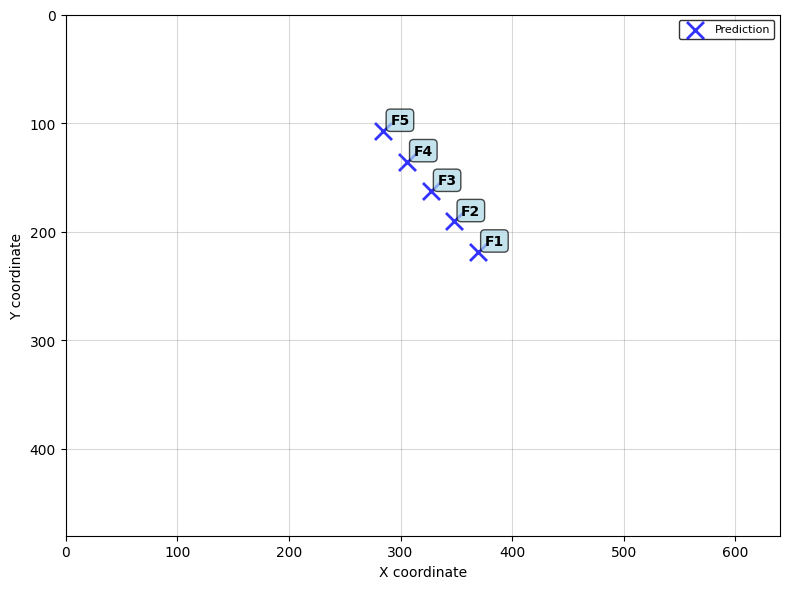

Write Python code to recreate this figure.
import numpy as np
import matplotlib.pyplot as plt

# 设置中文字体
plt.rcParams['font.sans-serif'] = ['SimHei', 'DejaVu Sans']
plt.rcParams['axes.unicode_minus'] = False

def create_2d_sequence_visualization():
    """创建序列67的二维示意图，只显示预测点位置"""
    
    # 序列67的预测数据
    sequence_67_data = {
        1: [369.2916259765625, 218.64306640625],
        2: [348.15869140625, 190.6285400390625],
        3: [326.954833984375, 162.76812744140625],  # 无检测点
        4: [305.60205078125, 135.46051025390625],  # 无检测点
        5: [284.643798828125, 107.47576904296875]
    }
    
    # 创建图形，只画一个子图
    fig, ax1 = plt.subplots(1, 1, figsize=(8, 6))
    
    # 提取有效数据点
    valid_frames = []
    valid_coords = []
    for frame, coord in sequence_67_data.items():
        if coord is not None:
            valid_frames.append(frame)
            valid_coords.append(coord)
    
    valid_coords = np.array(valid_coords)
    valid_frames = np.array(valid_frames)
    
    # 绘制预测点（蓝色x标记）
    ax1.scatter(valid_coords[:, 0], valid_coords[:, 1], 
                c='blue', s=150, marker='x', linewidth=2, alpha=0.8, label='Prediction')
    
    # 为每个点添加帧号标注
    for i, (x, y) in enumerate(valid_coords):
        ax1.annotate(f'F{valid_frames[i]}', (x, y), 
                     xytext=(5, 5), textcoords='offset points', 
                     fontsize=10, color='black', weight='bold',
                     bbox=dict(boxstyle='round,pad=0.3', facecolor='lightblue', alpha=0.7))
    
    # 设置坐标轴，固定为640×480
    ax1.set_xlim(0, 640)
    ax1.set_ylim(480, 0)  # 反转Y轴以匹配图像坐标系
    ax1.set_xlabel('X coordinate', fontsize=10)
    ax1.set_ylabel('Y coordinate', fontsize=10)
    
    # 添加网格线
    ax1.grid(True, alpha=0.3, color='gray')
    
    # 设置坐标轴颜色
    ax1.tick_params(colors='black')
    ax1.spines['bottom'].set_color('black')
    ax1.spines['top'].set_color('black')
    ax1.spines['left'].set_color('black')
    ax1.spines['right'].set_color('black')
    
    # 设置背景色
    ax1.set_facecolor('white')
    
    # 添加图例
    legend = ax1.legend(loc='upper right', frameon=True, 
                        facecolor='white', edgecolor='black',
                        labelcolor='black', fontsize=8)
    
    # 设置图形背景色
    fig.patch.set_facecolor('white')
    
    # 调整布局
    plt.tight_layout()
    
    # 保存图片
    plt.savefig('sequence_67_2d_visualization.png', dpi=300, bbox_inches='tight', facecolor='white')
    plt.show()
    
    print("二维示意图已生成并保存为 'sequence_67_2d_visualization.png'")
    print("\n序列67预测数据说明：")
    print("- 帧1: (219.875, 381.125)")
    print("- 帧2: (190.45, 403.82)")
    print("- 帧3: 无检测点")
    print("- 帧4: 无检测点")
    print("- 帧5: (103.67, 473.11)")

if __name__ == "__main__":
    create_2d_sequence_visualization() 